Run: headless pygame with SDL's dummy video driver; simulated clock (each Clock.tick advances the game by its frame time, no real sleeping); random seed 0; keys injected as events and as key.get_pressed() state; mouse plan: one left click at the window centre at the start of phase 2, then a move to the lower-right quarter at the start of phase 3; restart key RETURN tapped at the start of phases 3 and 4.
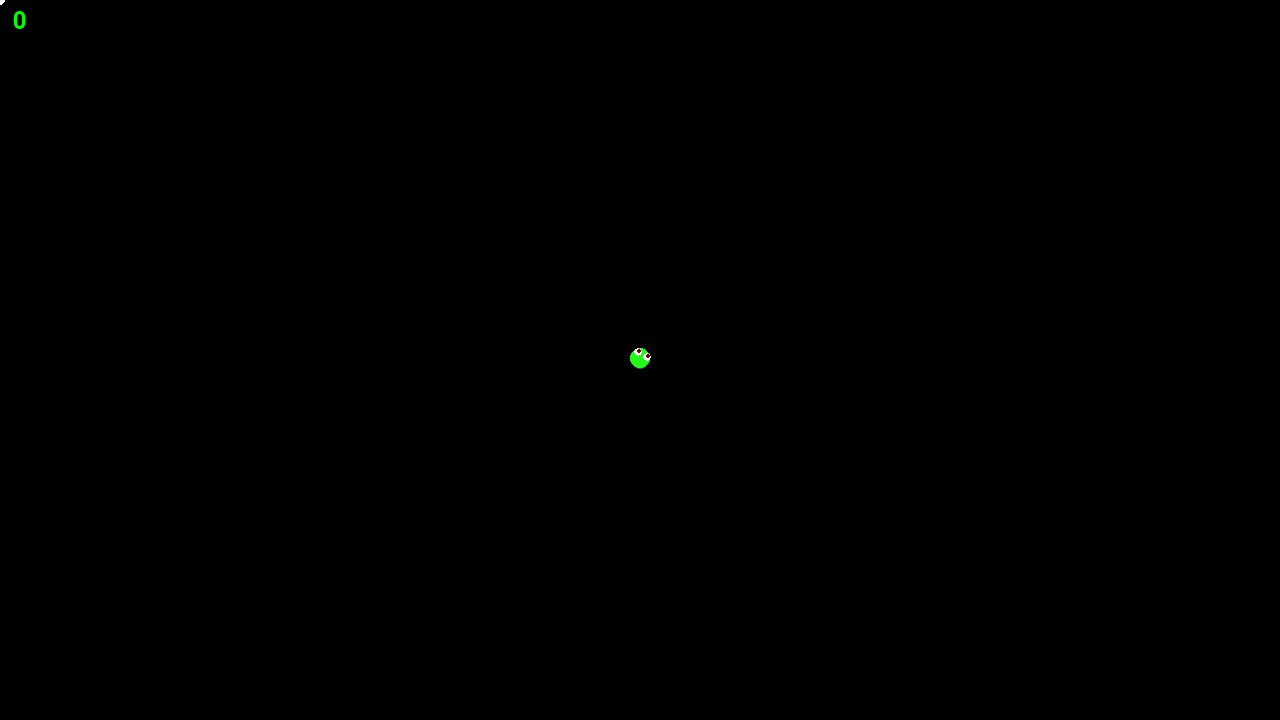
Frame 1 of 4 · flips 1–60 · no input
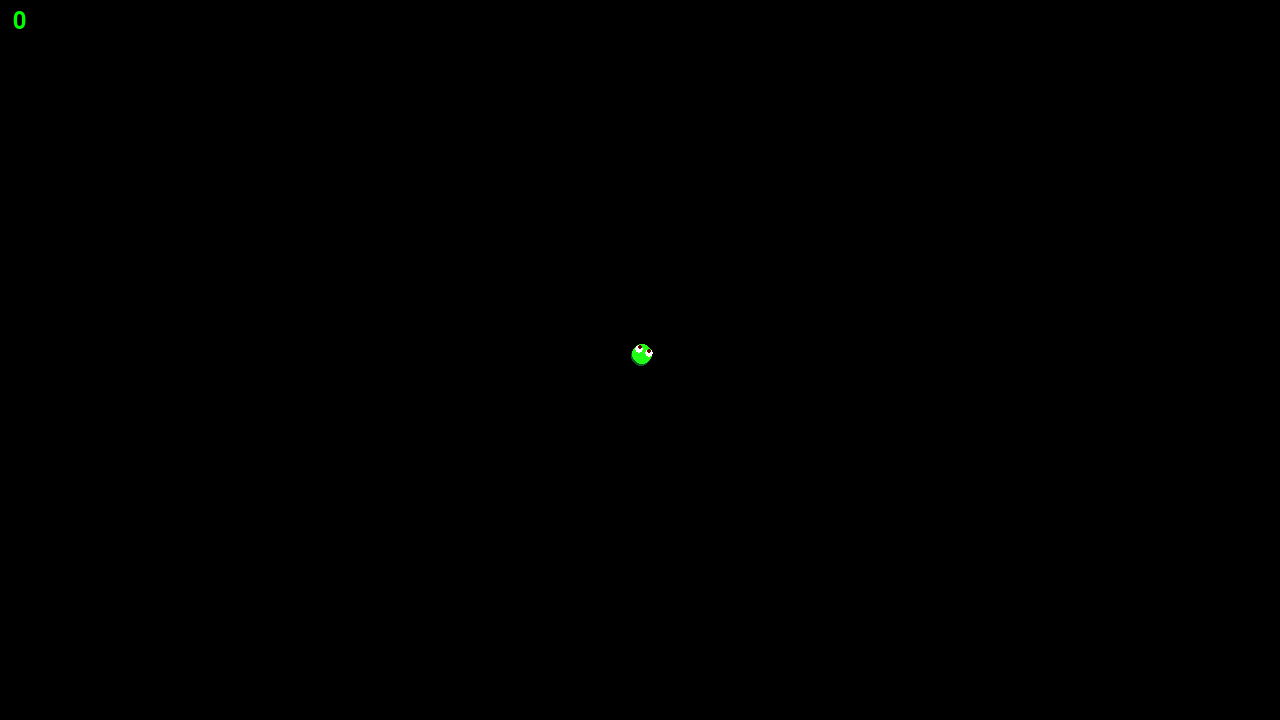
Frame 2 of 4 · flips 61–180 · clicked the window centre · tapped SPACE, RETURN · held RIGHT (→), D
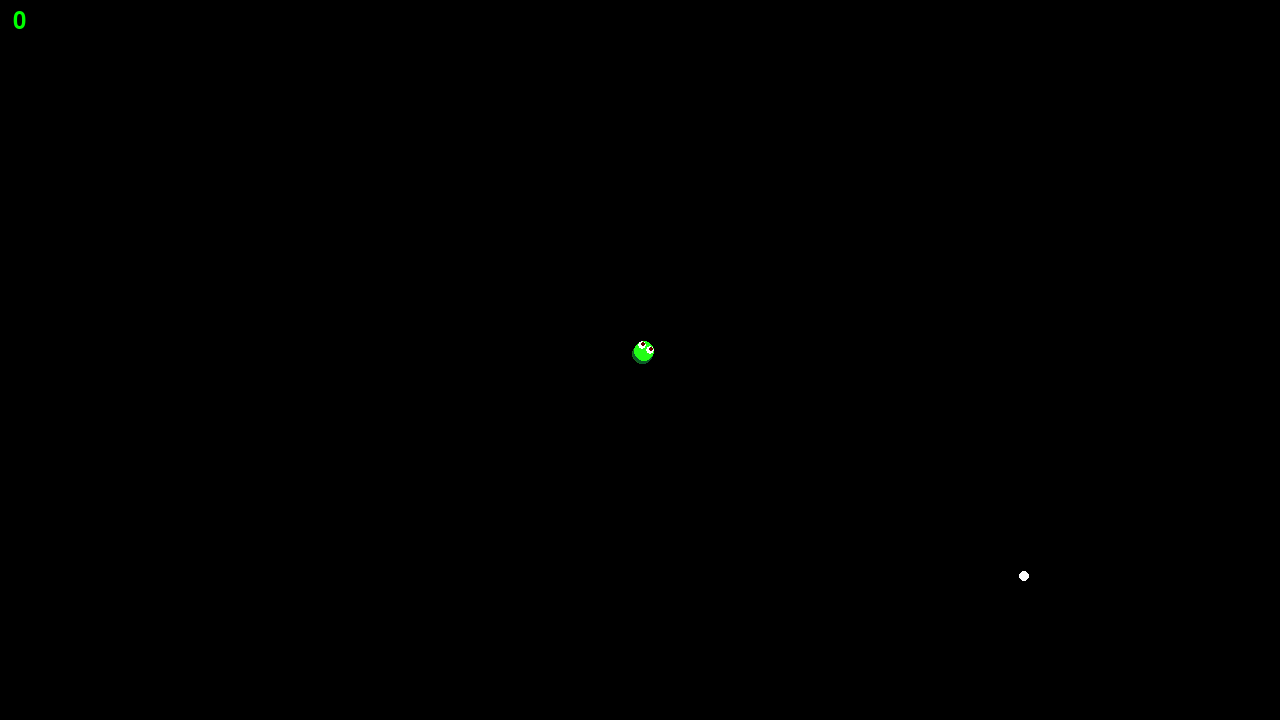
Frame 3 of 4 · flips 181–300 · moved the mouse to the lower-right quarter · tapped RETURN · held DOWN (↓), S
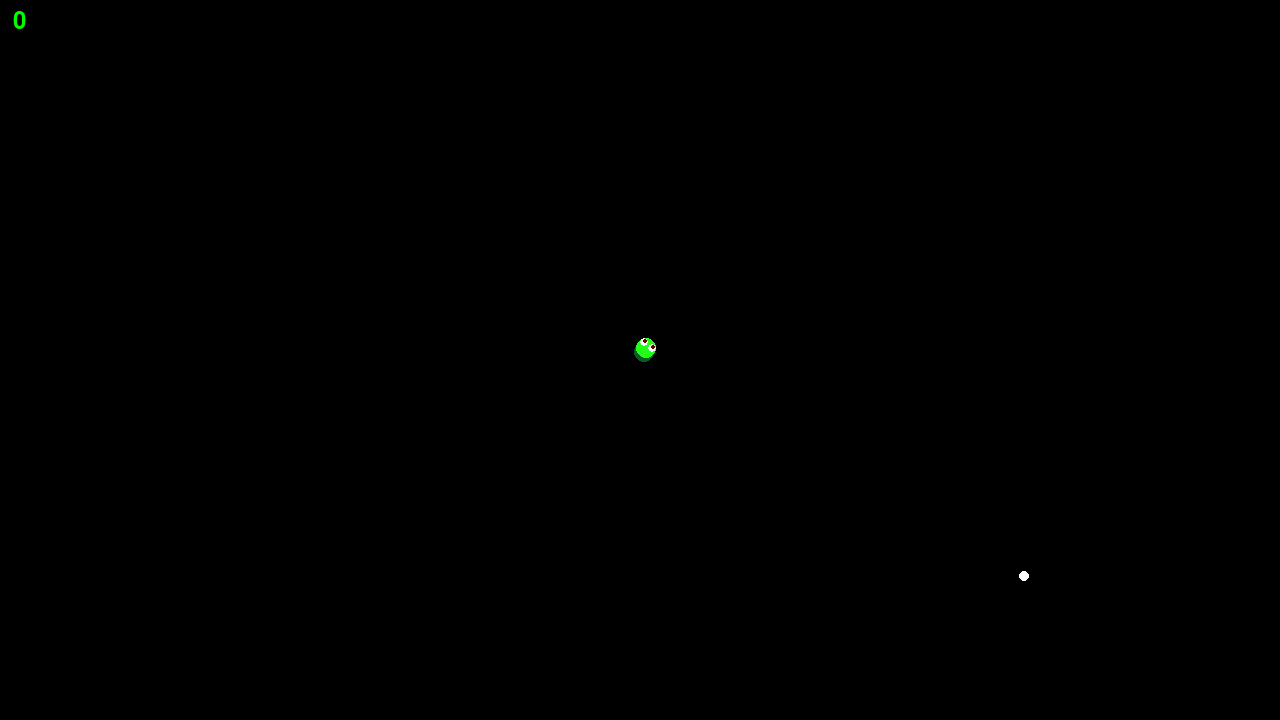
Frame 4 of 4 · flips 301–420 · tapped RETURN · held LEFT (←), A, UP (↑), W

The pygame program that drew these frames:

import math
import time
import random
import pygame, sys
import pygame.freetype
from pygame.locals import *

class Sprite:
    def process(self):
        pass
    def draw(self):
        pass

class SnakePiece(Sprite):

    def __init__(self, n):

        self.id = self.z = n
        self.radius = sper(0.01)
        self.vel = sper(0.3)
        self.angVel = sper(0.01)
        self.ang = random.uniform(0,math.pi*2) if self.id == 0 else snake[self.id-1].ang
        self.x = xper(0.5) if self.id == 0 else snake[self.id-1].x
        self.y = yper(0.5) if self.id == 0 else snake[self.id-1].y
        self.wave_time = 0
        self.wave_time_total = 0.2
        self.color = randColorInRange(10,40,225,255,10,40) if self.id % 4 == 0 else randColorInRange(10,40,75,125,10,40)

        snake.append(self)

    def process(self):

        if not manager[0].gameOver and not manager[0].pause:

            self.targetX = mouseX if self.id == 0 else snake[self.id-1].x
            self.targetY = mouseY if self.id == 0 else snake[self.id-1].y

            targetAng = getAngle2(self.ang,(self.x, self.y),(self.targetX, self.targetY))
            targetDist = getDist((self.x,self.y),(self.targetX,self.targetY))

            if self.id == 0:
                self.checkHeadCol()
            else:
                self.vel = sper(0.4) if targetDist > self.radius*0.75 else sper(0.2) if targetDist < self.radius*0.75 else sper(0.3)
                self.angVel = sper(0.02) if targetDist > self.radius*0.75 or targetDist < self.radius*0.75 else sper(0.01)

            self.ang += self.angVel * deltaT if targetAng > self.ang else -self.angVel * deltaT
            self.ang %= math.pi*2
            self.x += math.cos(self.ang)*self.vel*deltaT*(1.5 if mouseLeft else 1)
            self.y += math.sin(self.ang)*self.vel*deltaT*(1.5 if mouseLeft else 1)

            if self.wave_time > 0:
                self.wave_time = max(self.wave_time - deltaT, 0)
                if self.wave_time < self.wave_time_total * 0.97 and self.wave_time > self.wave_time_total * 0.5 and self.id+1 < len(snake) and snake[self.id+1].wave_time == 0:
                    snake[self.id+1].wave_time = self.wave_time_total

    def draw(self):

        color = self.color

        if self.id == 0 and len(snake) > 80:
            radius = self.radius * 1.4
        elif self.id == 0 and len(snake) > 40:
            radius = self.radius * 1.2
        else:
            radius = self.radius

        limit = len(snake) - min(len(snake) / 2, 20)
        if self.id > limit:
            radius -= radius * ((self.id - limit) / (snake[-1].id - limit) * 0.6)

        if self.wave_time > 0:
            wave_factor = (self.wave_time_total - self.wave_time) / self.wave_time_total
            radius += self.radius * (math.sin(math.pi * wave_factor) * (3 if self.id == 0 else 1))
            color = modifyColorPerc(color , 1 + (math.sin(math.pi * wave_factor)*3))

        pygame.draw.circle(windowSurface, color, (self.x, self.y), radius)

        if self.id == 0:
            pygame.draw.circle(windowSurface, (255,255,255), (self.x + math.cos(self.ang) * radius*0.4 + math.cos(self.ang + math.pi/2) * radius*0.5, self.y + math.sin(self.ang) * radius*0.4 + math.sin(self.ang + math.pi/2) * radius*0.5), radius*0.4)
            pygame.draw.circle(windowSurface, (255,255,255), (self.x + math.cos(self.ang) * radius*0.4 - math.cos(self.ang + math.pi/2) * radius*0.5, self.y + math.sin(self.ang) * radius*0.4 - math.sin(self.ang + math.pi/2) * radius*0.5), radius*0.4)
            pygame.draw.circle(windowSurface, (100,0,0), (self.x + math.cos(self.ang) * radius*0.55 + math.cos(self.ang + math.pi/2) * radius*0.5, self.y + math.sin(self.ang) * radius*0.55 + math.sin(self.ang + math.pi/2) * radius*0.5), radius*0.2)
            pygame.draw.circle(windowSurface, (100,0,0), (self.x + math.cos(self.ang) * radius*0.55 - math.cos(self.ang + math.pi/2) * radius*0.5, self.y + math.sin(self.ang) * radius*0.55 - math.sin(self.ang + math.pi/2) * radius*0.5), radius*0.2)

    def checkHeadCol(self):

        for piece in snake:
            if piece.id > 5 and piece.id % 4 == 0:
                if getDist((piece.x,piece.y),(self.x,self.y)) < self.radius*2:
                    manager[0].gameOver = True

        for piece in food:
            if getDist((piece.x,piece.y),(self.x,self.y)) < self.radius*2:
                if not piece.grabbed:
                    piece.grabbed = True
                    manager[0].score += 110
                    for i in range(10):
                        addSprite(SnakePiece(len(snake)))
                    self.wave_time = self.wave_time_total

class Food(Sprite):

    def __init__(self):

        self.z = -1
        self.ang = random.uniform(0,math.pi*2)
        self.angVel = sper(0.03)
        self.radius = sper(0.01)
        self.glowCD = 1
        self.grabbed = False
        self.timer = 10

        reroll = True
        while reroll:
            self.x, self.y = random.uniform(xper(0.1),screenX-xper(0.1)), random.uniform(yper(0.1),screenY-yper(0.1))
            reroll = False
            for piece in snake:
                if getDist((piece.x,piece.y),(self.x,self.y)) < self.radius*10:
                    reroll = True
                    break

        food.append(self)

    def process(self):

        if not manager[0].gameOver and not manager[0].pause:
            self.timer = max(self.timer - deltaT, 0)
        self.glowCD = max(self.glowCD - deltaT, 0)

        if self.glowCD == 0:
            self.glowCD = 0.2 if self.timer <= 2 else 0.5 if self.timer <= 5 else 1

        if self.timer == 0 or self.grabbed:
            spritesToRemove.append(self)

        self.ang += self.angVel * deltaT

    def draw(self):

        color = (255,255,255) if self.glowCD <= 0.1 else (100,0,0)
        for i in range(10):
            pygame.draw.line(windowSurface, modifyColorPerc(color,2),(self.x + math.cos(self.ang - math.pi/2) * self.radius*(1-i*0.2), self.y + math.sin(self.ang - math.pi/2) * self.radius*(1-i*0.2)), (self.x + math.cos(self.ang) * self.radius*(1-i*0.2), self.y + math.sin(self.ang) * self.radius*(1-i*0.2)), int(self.radius/4))
        pygame.draw.line(windowSurface, color, (self.x + math.cos(self.ang) * self.radius, self.y + math.sin(self.ang) * self.radius), (self.x + math.cos(self.ang + math.pi/2) * self.radius, self.y + math.sin(self.ang + math.pi/2) * self.radius), int(self.radius/4))
        pygame.draw.line(windowSurface, color, (self.x + math.cos(self.ang + math.pi/2) * self.radius, self.y + math.sin(self.ang + math.pi/2) * self.radius), (self.x - math.cos(self.ang) * self.radius, self.y - math.sin(self.ang) * self.radius), int(self.radius/4))
        pygame.draw.line(windowSurface, color, (self.x - math.cos(self.ang) * self.radius, self.y - math.sin(self.ang) * self.radius), (self.x + math.cos(self.ang - math.pi/2) * self.radius, self.y + math.sin(self.ang - math.pi/2) * self.radius), int(self.radius/4))
        pygame.draw.line(windowSurface, color, (self.x + math.cos(self.ang - math.pi/2) * self.radius, self.y + math.sin(self.ang - math.pi/2) * self.radius), (self.x + math.cos(self.ang) * self.radius, self.y + math.sin(self.ang) * self.radius), int(self.radius/4))

class Manager(Sprite):

    def __init__(self):

        self.z = -2
        self.showFPS = False
        self.fPressed = False
        self.pPressed = False
        self.mPressed = False
        self.altEnterPressed = False
        self.gameOver = False
        self.score = 0
        self.pause = False
        self.pauseBlinkCD = 0
        self.initCD = 4
        self.fullScreen = False

        manager.append(self)

    def process(self):

        if self.initCD > 0:
            self.initCD = max(self.initCD - deltaT, 0)

        if not snake:
            for i in range(5):
                addSprite(SnakePiece(i))

        if len(food) < 3 and self.initCD == 0:
            addSprite(Food())

        if keys[pygame.K_ESCAPE]:
            pygame.quit()
            sys.exit()

        if not self.altEnterPressed:
            if keys[pygame.K_LALT] and keys[pygame.K_RETURN]:
                self.fullScreen = not self.fullScreen
                windowSurface = pygame.display.set_mode((screenX, screenY), depth=32, display=0, flags=pygame.FULLSCREEN if self.fullScreen else pygame.SHOWN)
                self.altEnterPressed = True

        if not self.fPressed:
            if keys[pygame.K_f]:
                self.showFPS = not self.showFPS
                self.fPressed = True

        if not self.pPressed and not self.gameOver:
            if keys[pygame.K_p]:
                self.pause = not self.pause
                self.pauseBlinkCD = 0
                self.pPressed = True

        if not self.mPressed:
            if self.gameOver and mouseLeft:
                self.reset()

        if not keys[pygame.K_f]: self.fPressed = False
        if not keys[pygame.K_p]: self.pPressed = False
        if not keys[pygame.K_LALT] and not keys[pygame.K_RETURN]: self.altEnterPressed = False
        self.mPressed = mouseLeft

    def draw(self):

        if self.gameOver:
            createText(100,'GAME OVER', 'center',(255,255,255),xper(0.5),yper(0.47))
            createText(50, 'SCORE: %s' %(self.score),'center',(255,255,255),xper(0.5),yper(0.6))
            createText(24,'CLICK TO RESTART','center',(255,0,0),xper(0.5),yper(0.67))
        else:
            createText(24, str(self.score),'topleft',(0,255,0),xper(0.01),yper(0.015))

        if self.pause:
            self.pauseBlinkCD += deltaT
            createText(100,'PAUSE' if self.pauseBlinkCD > 0.25 else '', 'center',(255,255,255),xper(0.5),yper(0.5))
            if self.pauseBlinkCD > 0.5: self.pauseBlinkCD = 0

        if self.showFPS:
            createText(14,'FPS: %s' %(str(round(clock.get_fps()))),'topleft',(255,255,255),xper(0.95),yper(0.01))

    def reset(self):
        while len(sprites) > 1:
            for sprite in sprites:
                if sprite != self:
                    spritesToRemove.append(sprite)
            removeSprites()
        self.gameOver = False
        self.score = 0
        self.initCD = 4

def xper(percentage):
    return percentage * screenX

def yper(percentage):
    return percentage * screenY

def sper(percentage):
    return percentage * (screenX+screenY)/2

def randColorInRange(redLow, redHigh, greenLow, greenHigh, blueLow, blueHigh):
    return (random.randint(redLow,redHigh), random.randint(greenLow,greenHigh), random.randint(blueLow,blueHigh))

def modifyColorPerc(color, offset):
    return tuple(int(max(min(c*offset, 255), 0)) for c in color)

def getAngle2(prevAng, point1, point2):
    angle = math.atan2(point2[1]-point1[1], point2[0]-point1[0])
    if angle - prevAng < -math.pi: angle += math.pi*2
    if angle - prevAng >  math.pi: angle -= math.pi*2
    return angle

def getDist(point1, point2):
    return math.sqrt(abs(point1[0]-point2[0])**2+abs(point1[1]-point2[1])**2)

def createText(size, content, alignment, colorText, posX, posY):
    text_rect = font.get_rect(content, size=size)
    text_rect.midtop = (posX, posY)
    setattr(text_rect, alignment, (posX, posY))
    font.render_to(windowSurface, text_rect, content, colorText, size=size)

def addSprite(sprite):
    sprites.append(sprite)
    return sprite

def removeSprites():
    for sprite in sprites:
        if sprite in spritesToRemove:
            if sprite in snake:
                snake.remove(sprite)
            if sprite in food:
                food.remove(sprite)
            sprites.remove(sprite)
            spritesToRemove.remove(sprite)

# INITIALIZATION .....................................................................

pygame.init()

screenX = 1280
screenY = 720
windowSurface = pygame.display.set_mode((screenX, screenY), depth=32, display=0)
pygame.display.set_caption('Snake')
pygame.mouse.set_visible(False)

font = pygame.freetype.SysFont('Century Gothic', 0)

deltaT = 0
iniT = time.time()
clock = pygame.time.Clock()
keys = None
mouseX = mouseY = 0
mouseLeft = mouseRight = False
sprites = []
manager = []
snake = []
food = []
spritesToRemove = []

addSprite(Manager())

# MAIN LOOP ..........................................................................

while True:

    now = time.time()
    deltaT = min(now - iniT, 0.05)
    iniT = now
    clock.tick()

    keys = pygame.key.get_pressed()
    mouseX, mouseY = pygame.mouse.get_pos()
    mouseLeft, mouseMiddle, mouseRight = pygame.mouse.get_pressed()

    windowSurface.fill((0,0,0))
    pygame.draw.circle(windowSurface, (255,255,255), (mouseX, mouseY), 5)

    sprites.sort(key=lambda x: x.z, reverse=True)

    for sprite in sprites:
        sprite.process()
        sprite.draw()

    removeSprites()

    pygame.display.update()

    for event in pygame.event.get():
        if event.type == QUIT:
            pygame.quit()
            sys.exit()
